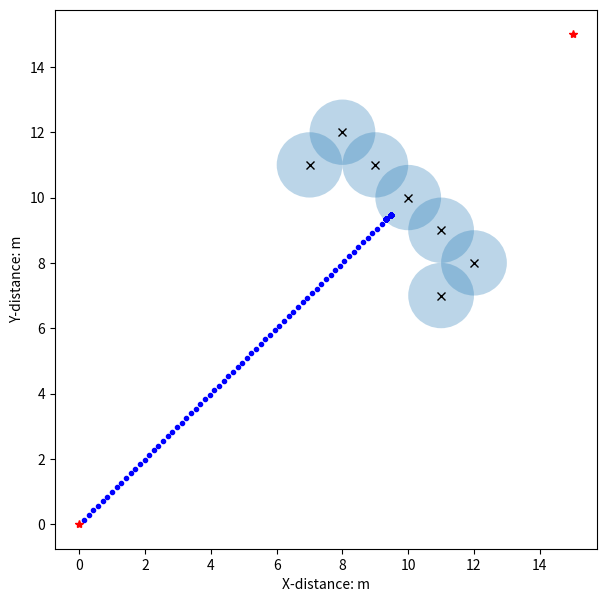

Generate this figure with matplotlib:
import math
import random
from matplotlib import pyplot as plt
from matplotlib.patches import Circle
import matplotlib.animation as animation

class Vector2d():
    def __init__(self, x, y):
        self.deltaX = x
        self.deltaY = y
        self.length = -1
        self.direction = [0, 0]
        self.vector2d_share()

    def vector2d_share(self):
        if type(self.deltaX) == type(list()) and type(self.deltaY) == type(list()):
            deltaX, deltaY = self.deltaX, self.deltaY
            self.deltaX = deltaY[0] - deltaX[0]
            self.deltaY = deltaY[1] - deltaX[1]
            self.length = math.sqrt(self.deltaX ** 2 + self.deltaY ** 2) * 1.0
            if self.length > 0:
                self.direction = [self.deltaX / self.length, self.deltaY / self.length]
            else:
                self.direction = None
        else:
            self.length = math.sqrt(self.deltaX ** 2 + self.deltaY ** 2) * 1.0
            if self.length > 0:
                self.direction = [self.deltaX / self.length, self.deltaY / self.length]
            else:
                self.direction = None

    def __add__(self, other):
        vec = Vector2d(self.deltaX, self.deltaY)
        vec.deltaX += other.deltaX
        vec.deltaY += other.deltaY
        vec.vector2d_share()
        return vec

    def __sub__(self, other):
        vec = Vector2d(self.deltaX, self.deltaY)
        vec.deltaX -= other.deltaX
        vec.deltaY -= other.deltaY
        vec.vector2d_share()
        return vec

    def __mul__(self, other):
        vec = Vector2d(self.deltaX, self.deltaY)
        vec.deltaX *= other
        vec.deltaY *= other
        vec.vector2d_share()
        return vec

    def __truediv__(self, other):
        return self.__mul__(1.0 / other)

    def __repr__(self):
        return 'Vector deltaX:{}, deltaY:{}, length:{}, direction:{}'.format(self.deltaX, self.deltaY, self.length,
                                                                             self.direction)


class APF():
    def __init__(self, start: (), goal: (), obstacles: [], k_att: float, k_rep: float, rr: float,
                 step_size: float, max_iters: int, goal_threshold: float, is_plot=False):
        self.start = Vector2d(start[0], start[1])
        self.current_pos = Vector2d(start[0], start[1])
        self.goal = Vector2d(goal[0], goal[1])
        self.obstacles = [Vector2d(OB[0], OB[1]) for OB in obstacles]
        self.k_att = k_att
        self.k_rep = k_rep
        self.rr = rr  # 斥力作用范围
        self.step_size = step_size
        self.max_iters = max_iters
        self.iters = 0
        self.goal_threashold = goal_threshold
        self.path = list()
        self.is_path_plan_success = False
        self.is_plot = is_plot
        self.delta_t = 0.01

    def attractive(self):
        att = (self.goal - self.current_pos) * self.k_att
        return att

    def repulsion(self):
        rep = Vector2d(0, 0) 
        for obstacle in self.obstacles:
            # obstacle = Vector2d(0, 0)
            t_vec = self.current_pos - obstacle
            if (t_vec.length > self.rr): 
                pass
            else:
                rep += Vector2d(t_vec.direction[0], t_vec.direction[1]) * self.k_rep * (
                        1.0 / t_vec.length - 1.0 / self.rr) / (t_vec.length ** 2)  # 方向由障碍物指向机器人
        return rep

    def path_plan(self):
        # frames = []
        while (self.iters < self.max_iters and (self.current_pos - self.goal).length > self.goal_threashold):
            f_vec = self.attractive() + self.repulsion()
            self.current_pos += Vector2d(f_vec.direction[0], f_vec.direction[1]) * self.step_size
            self.iters += 1
            self.path.append([self.current_pos.deltaX, self.current_pos.deltaY])
            if self.is_plot:
                plt.plot(self.current_pos.deltaX, self.current_pos.deltaY, '.b')
                im = plt.pause(self.delta_t)
                # frames.append(im)
        # ani = animation.ArtistAnimation(fig, frames, interval=50, blit=True, repeat_delay=1000)
        # ani.save('dynamic_images.mp4')
        # print(frames)
        if (self.current_pos - self.goal).length <= self.goal_threashold:
            self.is_path_plan_success = True


if __name__ == '__main__':
    k_att, k_rep = 1.0, 100.0
    rr = 1 # circle radius
    step_size, max_iters, goal_threashold = 0.2, 150, 0.2 
    step_size_ = 2


    start, goal = (0, 0), (15, 15)
    is_plot = True
    if is_plot:
        fig = plt.figure(figsize=(7, 7))
        subplot = fig.add_subplot(111)
        subplot.set_xlabel('X-distance: m')
        subplot.set_ylabel('Y-distance: m')
        subplot.plot(start[0], start[1], '*r')
        subplot.plot(goal[0], goal[1], '*r')

    # obs = [[1, 4], [2, 4], [3, 3], [6, 1], [6, 7], [10, 6], [11, 12], [12, 13]]
    obs = [[7,11],[8,12],[9,11],[10,10],[11,9],[12,8],[11,7]]
    print('obstacles: {0}'.format(obs))
    for i in range(0):
        obs.append([random.uniform(2, goal[1] - 1), random.uniform(2, goal[1] - 1)])

    if is_plot:
        for OB in obs:
            circle = Circle(xy=(OB[0], OB[1]), radius=rr, alpha=0.3)
            subplot.add_patch(circle)
            subplot.plot(OB[0], OB[1], 'xk')
    # plt.show()
	
    # path plan
    if is_plot:
        apf = APF(start, goal, obs, k_att, k_rep, rr, step_size, max_iters, goal_threashold, is_plot)
    else:
        apf = APF(start, goal, obs, k_att, k_rep, rr, step_size, max_iters, goal_threashold, is_plot)

    apf.path_plan()
    # # print(apf.path)
    # if apf.is_path_plan_success:
    #     path = apf.path
    #     path_ = []
    #     i = int(step_size_ / step_size)
    #     while (i < len(path)):
    #         path_.append(path[i])
    #         i += int(step_size_ / step_size)

        # if path_[-1] != path[-1]:  # 添加最后一个点
            # path_.append(path[-1])
        # print('planed path points:{}'.format(path_))
        # print('path plan success')
        # frames = []
        # if is_plot:
        #     for x, y in path_:
        #         frames.append(subplot.plot(x, y, '.b', markersize=8))

        # print(len(frames))

        # ani = animation.ArtistAnimation(fig, frames, interval=50, blit=True, repeat_delay=1000)
        # ani.save('dynamic_images.mp4')
        # plt.show()


            # px, py = [K[0] for K in path_], [K[1] for K in path_]
            # subplot.plot(px, py, '^k')
            # plt.show()
    # else:
    #     print('path plan failed')
